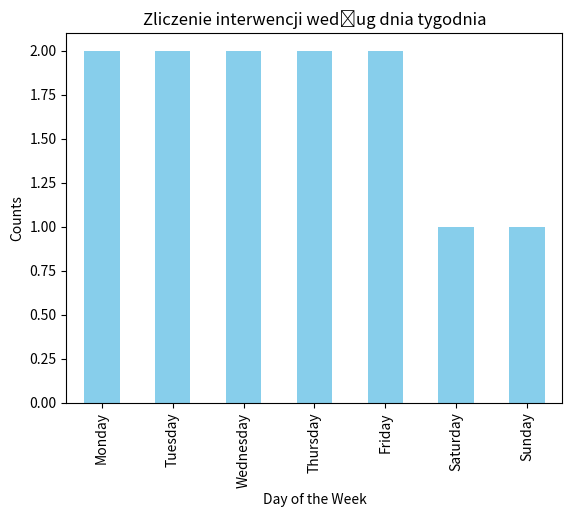

Generate this figure with matplotlib:
import matplotlib.pyplot as plt
import seaborn as sns
import pandas as pd
import numpy as np

# Example dataset for demonstration
data = {'day': ['Monday', 'Tuesday', 'Wednesday', 'Thursday', 'Friday', 'Saturday', 'Sunday', 
				'Monday', 'Tuesday', 'Wednesday', 'Thursday', 'Friday']}
df = pd.DataFrame(data)

df['day'].value_counts().plot(kind='bar', color='skyblue', title='Zliczenie interwencji według dnia tygodnia')
plt.xlabel('Day of the Week')
plt.ylabel('Counts')
plt.show()